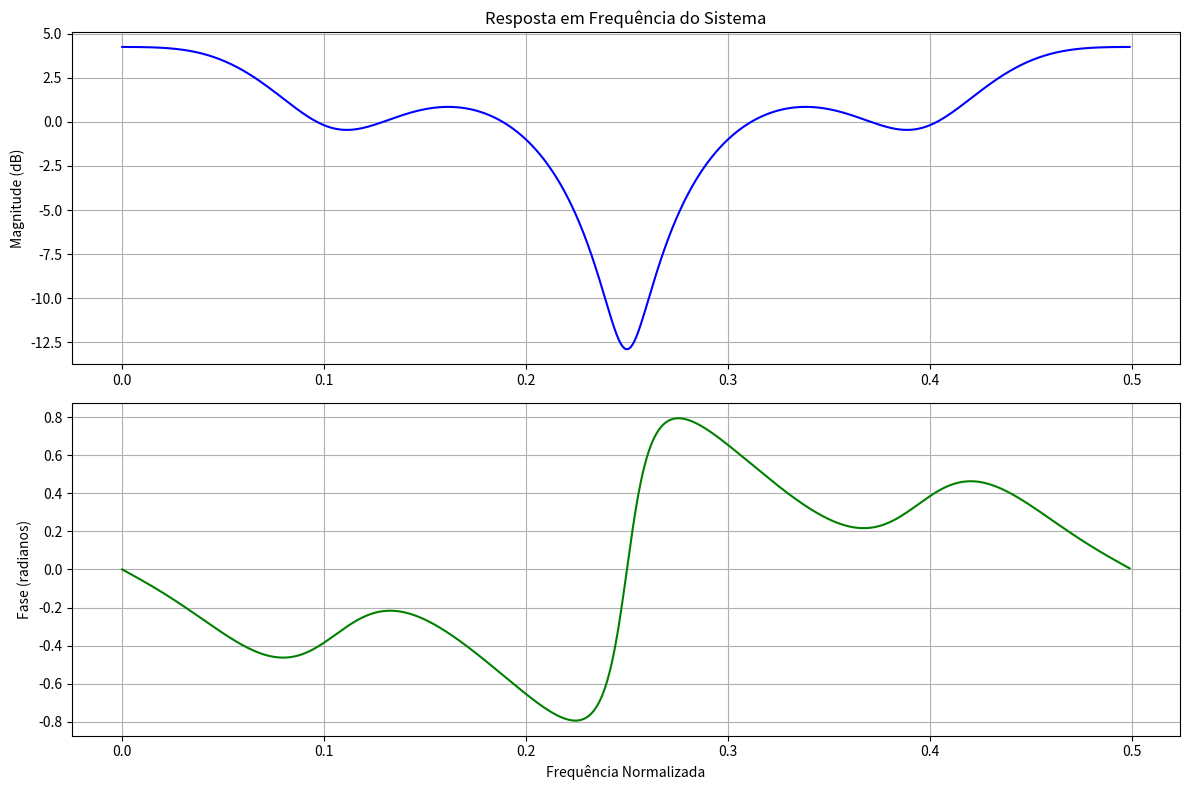
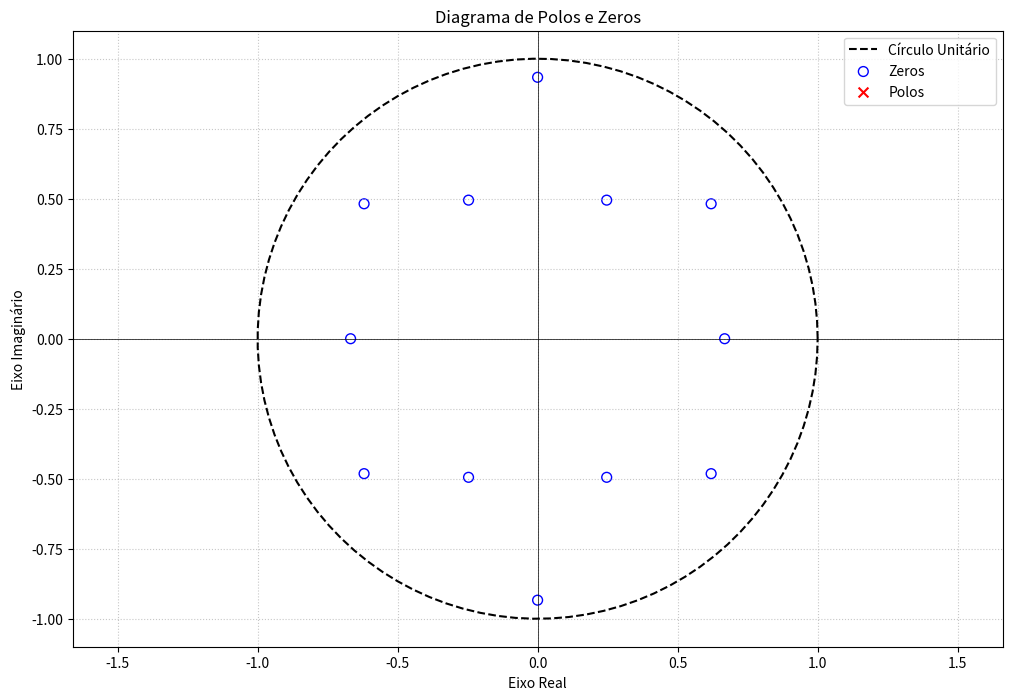

Source code (Python) for these figures, in order:
# n°1

import numpy as np
import matplotlib.pyplot as plt
from scipy import signal

num = np.array([1,0,0.49,0,0,0,0.2401,0,-0.0576,0,-0.0282,0,-0.0138])
den = np.array([1])

freq, fase = signal.freqz(num, den, worN=512)
freq_norm = freq/(2*np.pi)

plt.figure(figsize=(12, 8))
plt.subplot(2, 1, 1)
magnitude_db = 20 * np.log10(np.maximum(np.abs(fase), 1e-10))
plt.plot(freq_norm, magnitude_db, 'b')
plt.title('Resposta em Frequência do Sistema')
plt.ylabel('Magnitude (dB)')
plt.grid(True)

plt.subplot(2, 1, 2)
faserad = np.angle(fase)
plt.plot(freq_norm, faserad, 'g')
plt.ylabel('Fase (radianos)')
plt.xlabel('Frequência Normalizada')
plt.grid(True)
plt.tight_layout()
plt.show()

zero, polo, ganho = signal.tf2zpk(num, den)

plt.figure(figsize=(12, 8))
ax = plt.subplot(111)
theta = np.linspace(0, 2*np.pi, 100)
plt.plot(np.cos(theta), np.sin(theta), 'k--', label='Círculo Unitário')

plt.scatter(np.real(zero), np.imag(zero), s=50, marker='o', facecolors='none', edgecolors='b', label='Zeros')
plt.scatter(np.real(polo), np.imag(polo), s=50, marker='x', color='r', label='Polos')

plt.title('Diagrama de Polos e Zeros')
plt.xlabel('Eixo Real')
plt.ylabel('Eixo Imaginário')
plt.axhline(y=0, color='k', linestyle='-', linewidth=0.5)
plt.axvline(x=0, color='k', linestyle='-', linewidth=0.5)
plt.axis('equal')
plt.legend(loc='upper right')
plt.grid(True, linestyle=':', alpha=0.7)
plt.show()
